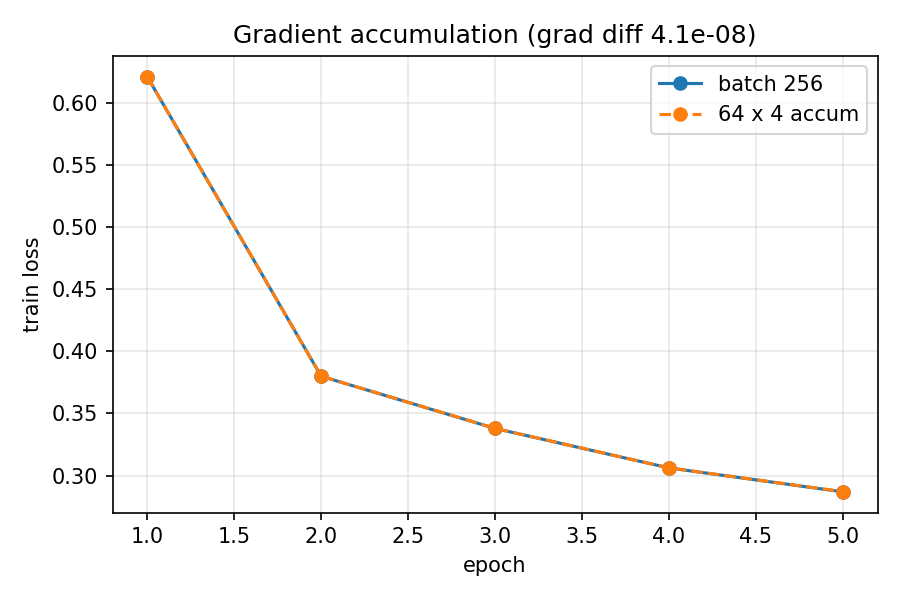

The data file committed next to this chart (first rows):
setup, effective_batch, final_train_loss, final_val_acc, test_acc, samples_per_s, peak_memory_MB
batch 256, no accumulation, 256, 0.287, 0.892, 0.8877, 2923, 451.1
batch 64 x accumulation 4, 256, 0.2872, 0.8918, 0.8862, 2832, 444.8
max |train_loss diff| over epochs, , 0.0002, 0.0002, , , 
